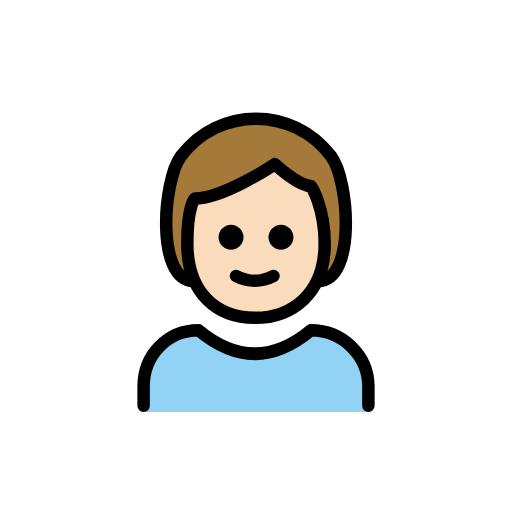
t = 0.00 s
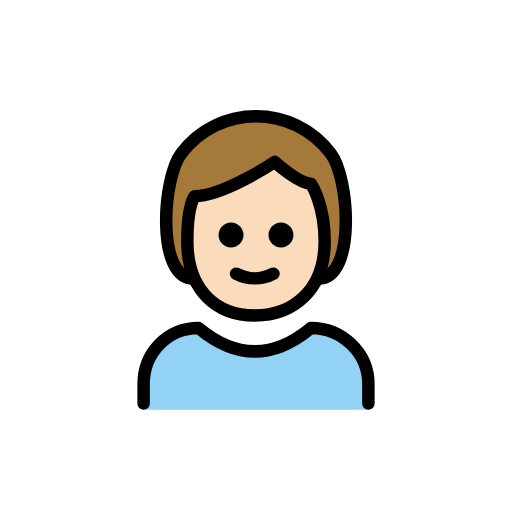
t = 0.48 s
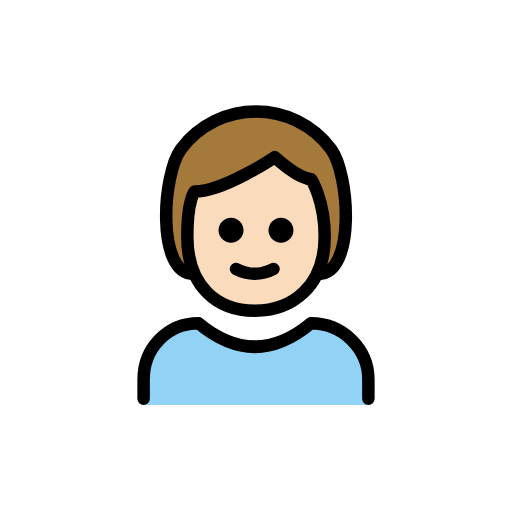
t = 1.43 s
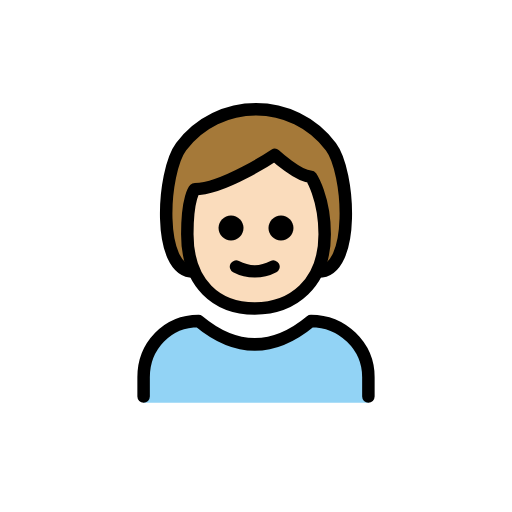
t = 1.90 s
t = 2.38 s: frame unchanged from t = 1.43 s, image omitted
t = 3.33 s: frame unchanged from t = 0.48 s, image omitted

The animated SVG that drew these frames (rendered in a browser with its animation timeline set to each time). Animation: 1 SMIL element (animateTransform=1); one cycle of 3.80 s, repeats indefinitely.

<?xml version='1.0' encoding='utf-8'?>
<svg xmlns="http://www.w3.org/2000/svg" id="emoji" viewBox="-5 -5 82 82" width="200" height="200" role="img">
  <title>OpenMoji: child: light skin tone</title><g><g id="color">
    <path fill="#92D3F5" d="M18,61v-4.1c0-5,3.8-9,8.8-9c6,5,12,5,18,0c5,0,9.2,4,9.2,9V61" />
  </g>
  <g id="hair">
    <path fill="#a57939" d="M26,40c-6,0-5-16-2-20c6-8,18-8,24,0c3,4,4,20-2,20" />
  </g>
  <g id="skin">
    <path fill="#fadcbc" d="M25,34c0,8,4.8,11.9,10.8,11.9S47,42,47,34c0-5.9-2.2-9.2-2.2-9.2c-2,0-5.8-3.5-5.8-3.5s-8.2,5.5-12.8,5.5 C26.2,26.8,25,28,25,34z" />
  </g>
  <g id="skin-shadow" />
  <g id="line">
    <path fill="none" stroke="#000000" stroke-linecap="round" stroke-linejoin="round" stroke-width="2" d="M26,40c-6,0-5-16-2-20 c6-8,18-8,24,0c3,4,4,20-2,20" />
    <path fill="none" stroke="#000000" stroke-linecap="round" stroke-linejoin="round" stroke-width="2" d="M18,60v-3.1 c0-5,3.8-9,8.8-9c6,5,12,5,18,0c5,0,9.2,4,9.2,9V60" />
    <path d="M42,33c0,1.1-0.9,2-2,2s-2-0.9-2-2s0.9-2,2-2S42,31.9,42,33" />
    <path d="M34,33c0,1.1-0.9,2-2,2s-2-0.9-2-2s0.9-2,2-2C33.1,31,34,31.9,34,33" />
    <path fill="none" stroke="#000000" stroke-linejoin="round" stroke-width="2" d="M25,34c0,8,4.8,11.9,10.8,11.9S47,42,47,34 c0-5.9-2.2-9.2-2.2-9.2c-2,0-5.8-3.5-5.8-3.5s-8.2,5.5-12.8,5.5C26.2,26.8,25,28,25,34z" />
    <path fill="none" stroke="#000000" stroke-linecap="round" stroke-linejoin="round" stroke-width="2" d="M32.8,39.2 c1.9,1,4.1,1,6,0" />
  </g>
<animateTransform attributeName="transform" type="translate" values="0 0;0 -1.5;0 0" dur="3.8s" repeatCount="indefinite" /></g></svg>
